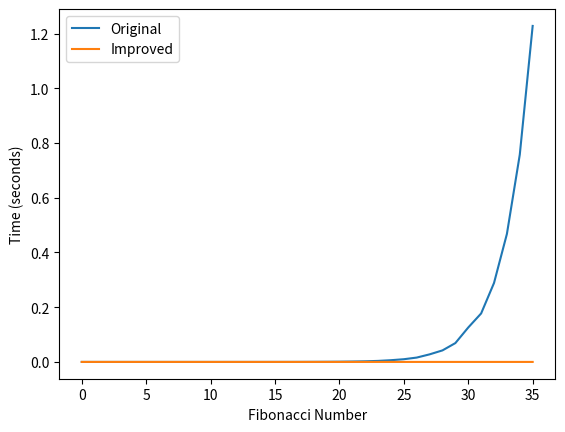

Source code (Python):
from time import perf_counter
from matplotlib import pyplot as plt

def fib(n):
    if n == 0 or n == 1:
        return n
    else:
        return fib(n-1) + fib(n-2)

def fib2(n, cache={}):
   if n == 0 or n == 1:
       return n
   else:
       if n in cache:
           return cache[n]
       else:
           cache[n] = fib2(n-1)

def main():

    fib1_times = []
    fib2_times = []

    for i in range(0,36):
        start_time = perf_counter()
        fib(i)
        end_time = perf_counter()
        fib1_times.append(end_time - start_time)

    for i in range(0,36):
        start_time = perf_counter()
        fib2(i)
        end_time = perf_counter()
        fib2_times.append(end_time - start_time)

    fig, ax = plt.subplots()

    inputs = [i for i in range(0, 36)]

    ax.plot(inputs, fib1_times)
    ax.plot(inputs, fib2_times)
    ax.set_xlabel("Fibonacci Number")
    ax.set_ylabel("Time (seconds)")
    ax.legend(["Original", "Improved"])
    plt.show()
    
if __name__ == "__main__":
    main()